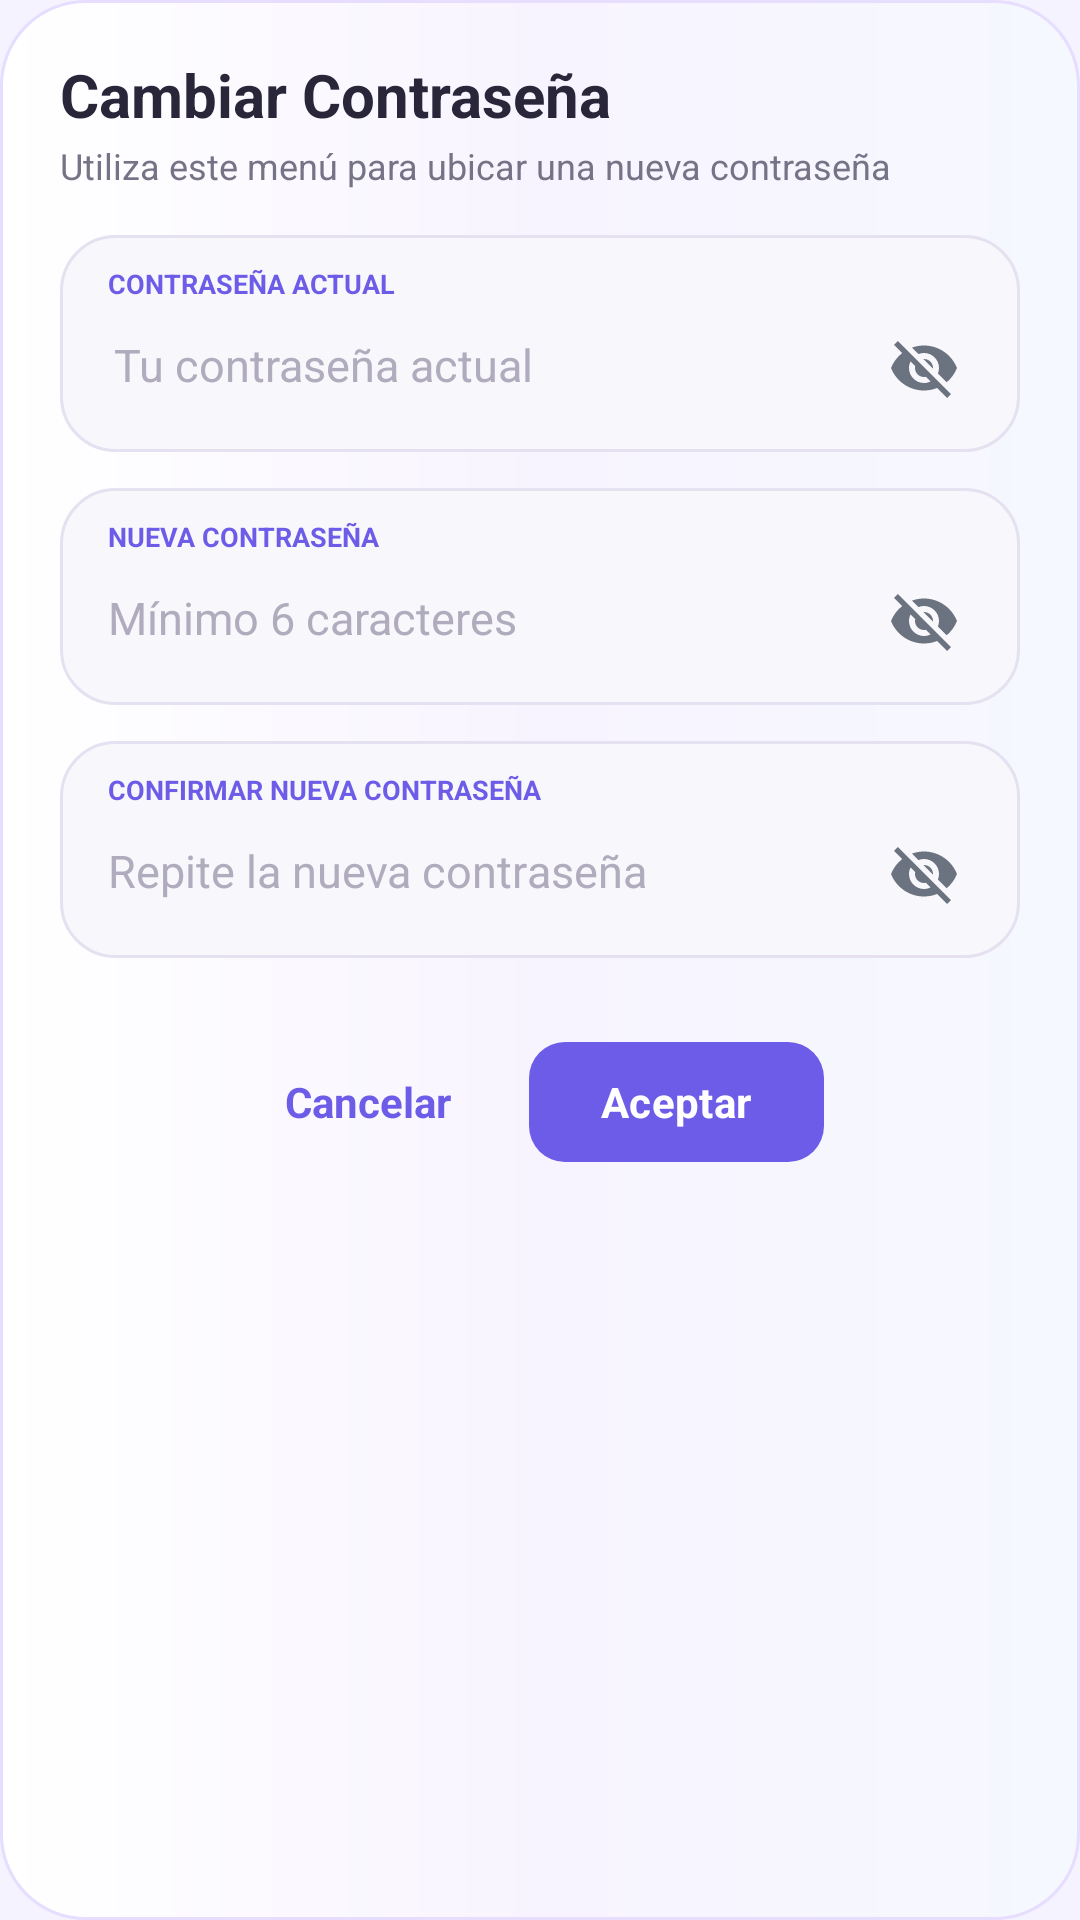

Here is an Android app screen rendered from its layout file. Give the layout XML and the strings, colors and styles it references.
<!-- AndroidManifest.xml: application theme Theme.Semiologia -->
<!-- res/layout/dialog_cambiar_contrasena.xml -->
<?xml version="1.0" encoding="utf-8"?>
<LinearLayout xmlns:android="http://schemas.android.com/apk/res/android"
    android:layout_width="match_parent"
    android:layout_height="wrap_content"
    xmlns:app="http://schemas.android.com/apk/res-auto"
    android:orientation="vertical"
    android:paddingStart="20dp"
    android:background="@drawable/bg_learning_card"
    android:paddingTop="18dp"
    android:paddingEnd="20dp">



    <TextView
        android:id="@+id/tvTituloDialog"
        android:layout_width="match_parent"
        android:layout_height="wrap_content"
        android:layout_marginBottom="1dp"
        android:gravity="left"
        android:text="Cambiar Contraseña"
        android:textColor="@color/app_text_primary"
        android:textSize="20sp"
        android:textStyle="bold" />

    <TextView
        android:layout_width="wrap_content"
        android:layout_height="wrap_content"
        android:layout_marginTop="1dp"
        android:layout_marginBottom="15dp"
        android:text="Utiliza este menú para ubicar una nueva contraseña"
        android:textColor="@color/app_text_secondary"
        android:textSize="12sp" />


    <LinearLayout
        android:layout_width="match_parent"
        android:layout_height="wrap_content"
        android:layout_marginBottom="12dp"
        android:background="@drawable/bg_input_moderno"
        android:orientation="vertical"
        android:paddingStart="16dp"
        android:paddingTop="10dp"
        android:paddingEnd="12dp"
        android:paddingBottom="8dp">

        <TextView
            android:layout_width="wrap_content"
            android:layout_height="wrap_content"
            android:text="CONTRASEÑA ACTUAL"
            android:textColor="@color/app_primary_ui"
            android:textSize="9sp"
            android:textStyle="bold" />

        <RelativeLayout
            android:layout_width="match_parent"
            android:layout_height="wrap_content"
            android:layout_marginTop="2dp">

        <EditText
            android:id="@+id/etPasswordActual"
            android:layout_width="match_parent"
            android:layout_height="38dp"
            android:layout_toStartOf="@+id/ivToggleActual"
            android:background="@android:color/transparent"
            android:hint="Tu contraseña actual"
            android:inputType="textPassword"
            android:maxLines="1"
            android:padding="2dp"
            android:textColor="@color/app_text_primary"
            android:textColorHint="#B0ACBD"
            android:textSize="15sp" />

            <ImageView
                android:id="@+id/ivToggleActual"
                android:layout_width="wrap_content"
                android:layout_height="wrap_content"
                android:layout_alignParentEnd="true"
                android:layout_centerVertical="true"
                android:background="?attr/selectableItemBackgroundBorderless"
                android:padding="8dp"
                android:src="@drawable/ic_ojo_cerrado" />

        </RelativeLayout>
    </LinearLayout>

    <LinearLayout
        android:layout_width="match_parent"
        android:layout_height="wrap_content"
        android:layout_marginBottom="12dp"
        android:background="@drawable/bg_input_moderno"
        android:orientation="vertical"
        android:paddingStart="16dp"
        android:paddingTop="10dp"
        android:paddingEnd="12dp"
        android:paddingBottom="8dp">

        <TextView
            android:layout_width="wrap_content"
            android:layout_height="wrap_content"
            android:text="NUEVA CONTRASEÑA"
            android:textColor="@color/app_primary_ui"
            android:textSize="9sp"
            android:textStyle="bold" />

        <RelativeLayout
            android:layout_width="match_parent"
            android:layout_height="wrap_content"
            android:layout_marginTop="2dp">

        <EditText
            android:id="@+id/etPasswordNueva"
            android:layout_width="match_parent"
            android:layout_height="38dp"
            android:layout_toStartOf="@+id/ivToggleNueva"
            android:background="@android:color/transparent"
            android:hint="Mínimo 6 caracteres"
            android:inputType="textPassword"
            android:maxLines="1"
            android:padding="0dp"
            android:textColor="@color/app_text_primary"
            android:textColorHint="#B0ACBD"
            android:textSize="15sp" />


            <ImageView
                android:id="@+id/ivToggleNueva"
                android:layout_width="wrap_content"
                android:layout_height="wrap_content"
                android:layout_alignParentEnd="true"
                android:layout_centerVertical="true"
                android:background="?attr/selectableItemBackgroundBorderless"
                android:padding="8dp"
                android:src="@drawable/ic_ojo_cerrado" />

        </RelativeLayout>
    </LinearLayout>

    <LinearLayout
        android:layout_width="match_parent"
        android:layout_height="wrap_content"
        android:background="@drawable/bg_input_moderno"
        android:orientation="vertical"
        android:paddingStart="16dp"
        android:paddingTop="10dp"
        android:paddingEnd="12dp"
        android:paddingBottom="8dp">

        <TextView
            android:layout_width="wrap_content"
            android:layout_height="wrap_content"
            android:text="CONFIRMAR NUEVA CONTRASEÑA"
            android:textColor="@color/app_primary_ui"
            android:textSize="9sp"
            android:textStyle="bold" />


        <RelativeLayout
            android:layout_width="match_parent"
            android:layout_height="wrap_content"
            android:layout_marginTop="2dp">


        <EditText
            android:id="@+id/etPasswordConfirmar"
            android:layout_width="match_parent"
            android:layout_height="38dp"
            android:layout_toStartOf="@+id/ivToggleConfirmar"
            android:background="@android:color/transparent"
            android:hint="Repite la nueva contraseña"
            android:inputType="textPassword"
            android:maxLines="1"
            android:padding="0dp"
            android:textColor="@color/app_text_primary"
            android:textColorHint="#B0ACBD"
            android:textSize="15sp" />

            <ImageView
                android:id="@+id/ivToggleConfirmar"
                android:layout_width="wrap_content"
                android:layout_height="wrap_content"
                android:layout_alignParentEnd="true"
                android:layout_centerVertical="true"
                android:background="?attr/selectableItemBackgroundBorderless"
                android:padding="8dp"
                android:src="@drawable/ic_ojo_cerrado" />


        </RelativeLayout>
    </LinearLayout>

    <LinearLayout
        android:layout_width="match_parent"
        android:layout_height="wrap_content"
        android:layout_marginTop="24dp"
        android:layout_marginBottom="20dp"
        android:gravity="center"
        android:orientation="horizontal">

        <TextView
            android:id="@+id/btnCancelar"
            android:layout_width="wrap_content"
            android:layout_height="wrap_content"
            android:layout_marginEnd="16dp"
            android:padding="10dp"
            android:text="Cancelar"
            android:textColor="@color/app_primary_ui"
            android:textStyle="bold" />

        <com.google.android.material.button.MaterialButton
            android:id="@+id/btnAceptar"
            android:layout_width="wrap_content"
            android:layout_height="wrap_content"
            android:text="Aceptar"
            android:textColor="#FFFFFF"
            android:textStyle="bold"
            app:backgroundTint="#6C5CE7"
            app:cornerRadius="12dp" />
    </LinearLayout>

</LinearLayout>
<!-- resources referenced by this layout -->
<resources>
  <color name="app_primary_ui">#6C5CE7</color>
  <color name="app_text_primary">#29263A</color>
  <color name="app_text_secondary">#777386</color>
  <!-- drawable bg_input_moderno (drawable) -->
  <?xml version="1.0" encoding="utf-8"?>
  <shape
      xmlns:android="http://schemas.android.com/apk/res/android"
      android:shape="rectangle">
  
      <solid android:color="#F8F7FC" />
  
      <stroke
          android:width="1dp"
          android:color="#E5E1F0" />
  
      <corners android:radius="18dp" />
  
  </shape>
  <!-- drawable bg_learning_card (drawable) -->
  <?xml version="1.0" encoding="utf-8"?>
  <shape xmlns:android="http://schemas.android.com/apk/res/android"
      android:shape="rectangle">
  
      <gradient
          android:angle="0"
          android:startColor="#FFFFFF"
          android:centerColor="#F8F4FF"
          android:endColor="#F5F8FF" />
  
      <corners android:radius="28dp" />
  
      <stroke
          android:width="1dp"
          android:color="#E6DDFF" />
  </shape>
  <!-- drawable ic_ojo_cerrado (drawable) -->
  <?xml version="1.0" encoding="utf-8"?>
  <vector xmlns:android="http://schemas.android.com/apk/res/android"
      android:width="24dp"
      android:height="24dp"
      android:viewportWidth="24"
      android:viewportHeight="24"
      android:tint="#6B7280">
      <path
          android:fillColor="#FFFFFF"
          android:pathData="M12,7c2.76,0 5,2.24 5,5 0,0.65 -0.13,1.26 -0.36,1.83l2.92,2.92c1.51,-1.26 2.7,-2.89 3.43,-4.75 -1.73,-4.39 -6,-7.5 -11,-7.5 -1.4,0 -2.74,0.25 -3.98,0.7l2.16,2.16C10.74,7.13 11.35,7 12,7zM2,4.27l2.28,2.28 0.46,0.46C3.08,8.3 1.78,10.02 1,12c1.73,4.39 6,7.5 11,7.5 1.55,0 3.03,-0.3 4.38,-0.84l0.42,0.42L19.73,22 21,20.73 3.27,3 2,4.27zM7.53,9.8l1.55,1.55c-0.05,0.21 -0.08,0.43 -0.08,0.65 0,1.66 1.34,3 3,3 0.22,0 0.44,-0.03 0.65,-0.08l1.55,1.55c-0.67,0.33 -1.41,0.53 -2.2,0.53 -2.76,0 -5,-2.24 -5,-5 0,-0.79 0.2,-1.53 0.53,-2.2zM11.84,9.02l3.15,3.15 0.02,-0.16c0,-1.66 -1.34,-3 -3,-3l-0.17,0.01z" />
  </vector>
  <color name="primary">#4F46E5</color>
  <color name="on_primary">#FFFFFF</color>
  <color name="primary_light">#A78BFA</color>
  <color name="secondary">#0EA5E9</color>
  <color name="on_secondary">#FFFFFF</color>
  <color name="app_background">#F4F3FF</color>
  <color name="surface">#FFFFFF</color>
  <color name="on_surface">#1E1B4B</color>
  <color name="on_surface_variant">#6B7280</color>
  <color name="app_outline">#E9E6F4</color>
  <color name="app_surface_alt">#FAF9FD</color>
  <color name="app_surface_elevated">#FFFFFF</color>
  <color name="brand_start">#7C3AED</color>
  <style name="ThemeOverlay.Semiologia.Dialog" parent="ThemeOverlay.Material3.MaterialAlertDialog">
          <item name="colorSurface">@color/app_surface_elevated</item>
          <item name="colorOnSurface">@color/app_text_primary</item>
          <item name="colorPrimary">@color/app_primary_ui</item>
          <item name="shapeAppearanceMediumComponent">@style/ShapeAppearance.Semiologia.Dialog</item>
      </style>
  <style name="ShapeAppearance.Semiologia.Dialog" parent="">
          <item name="cornerFamily">rounded</item>
          <item name="cornerSize">24dp</item>
      </style>
</resources>
